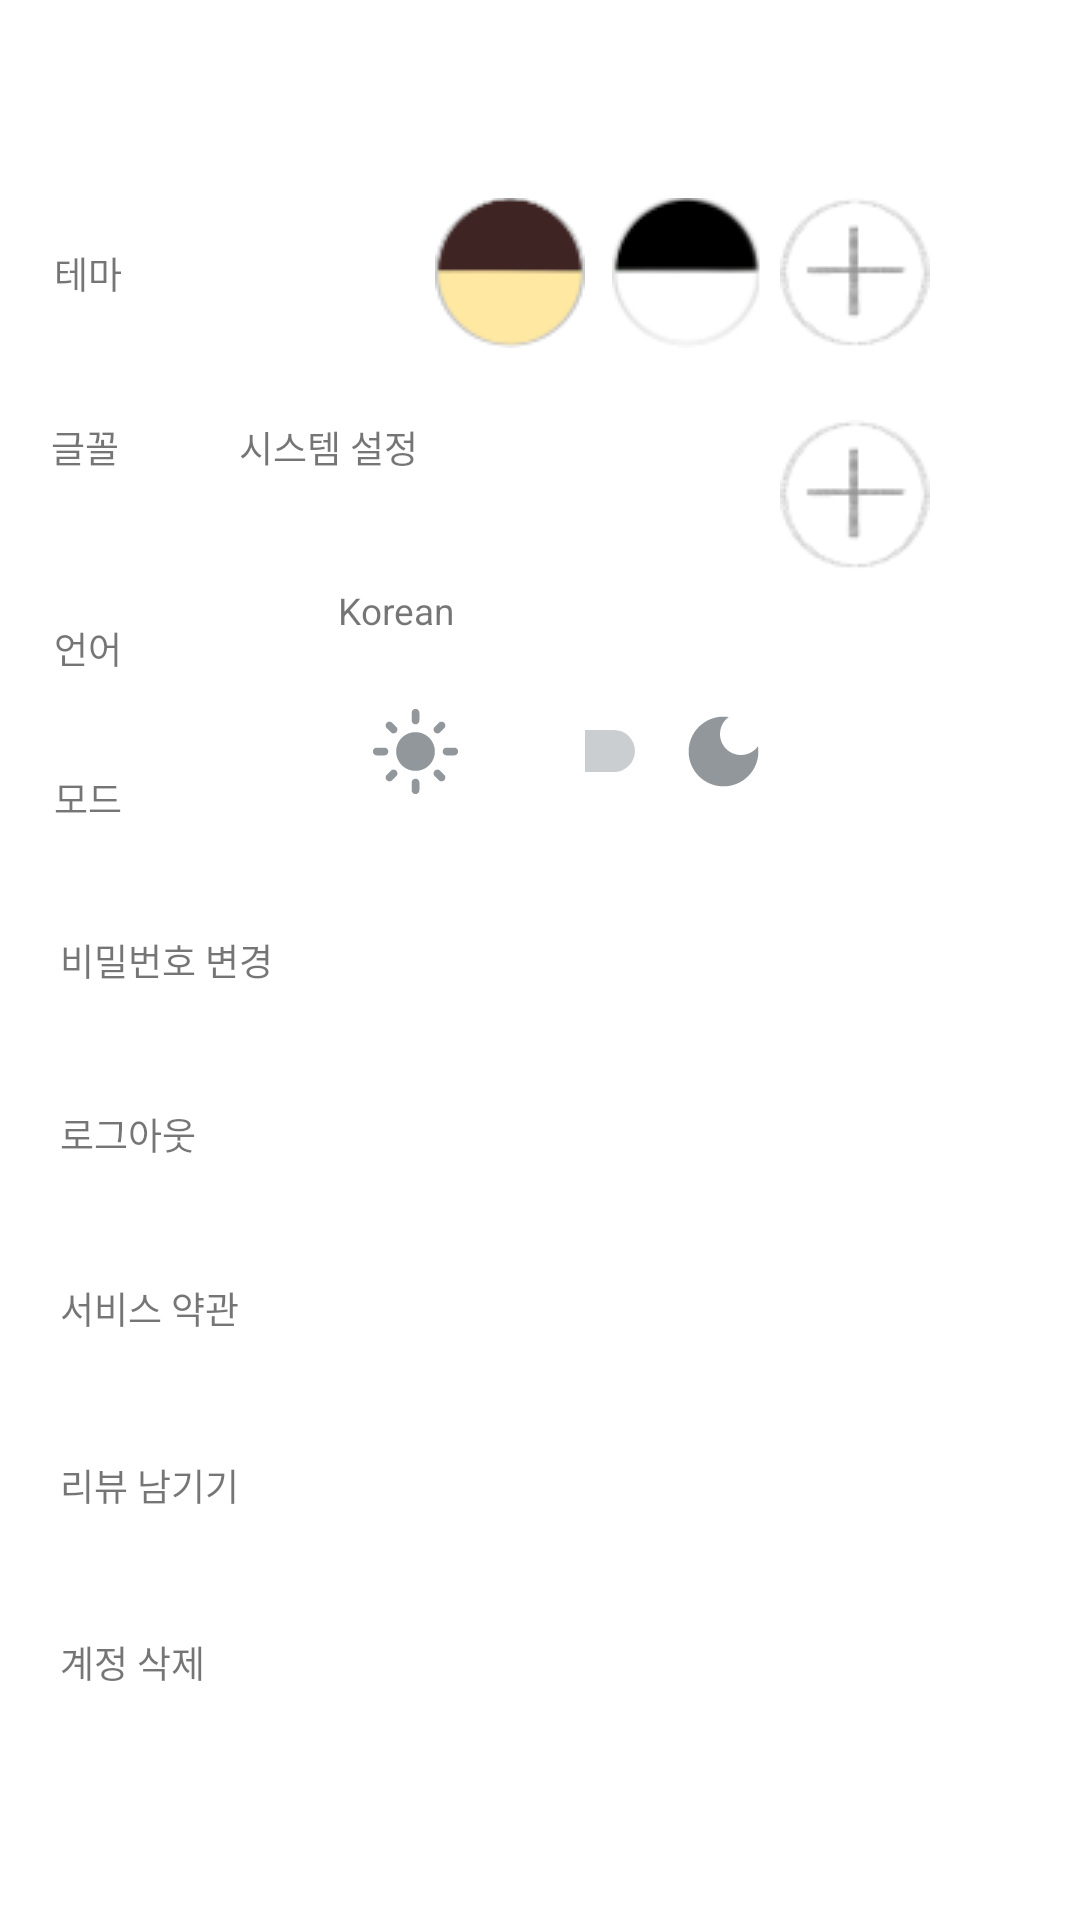

Reconstruct the res/layout file that produces this screen, plus the resources it refers to.
<!-- AndroidManifest.xml: application theme Theme.Dialist -->
<!-- res/layout/drawerlayout.xml -->
<?xml version="1.0" encoding="utf-8"?>
<androidx.constraintlayout.widget.ConstraintLayout xmlns:android="http://schemas.android.com/apk/res/android"
    xmlns:app="http://schemas.android.com/apk/res-auto"
    xmlns:tools="http://schemas.android.com/tools"
    android:id="@+id/drawer"
    android:layout_width="300dp"
    android:layout_height="match_parent"
    android:layout_gravity="right"
    android:elevation="1dp"
    android:background="@color/white"
    tools:context=".First">

    
    <ImageView
        android:id="@+id/dw_back"
        android:layout_width="37dp"
        android:layout_height="22dp"
        android:layout_marginStart="6dp"
        android:layout_marginTop="7dp"
        android:src="@drawable/ic_back"
        app:layout_constraintStart_toStartOf="parent"
        app:layout_constraintTop_toTopOf="parent" />

    <TextView
        android:id="@+id/dw_font"
        android:layout_width="wrap_content"
        android:layout_height="wrap_content"
        android:layout_marginStart="17dp"
        android:layout_marginEnd="40dp"
        android:text="글꼴"
        android:textSize="6pt"
        app:layout_constraintBaseline_toBaselineOf="@+id/dw_tv_font"
        app:layout_constraintEnd_toStartOf="@+id/dw_tv_font"
        app:layout_constraintStart_toStartOf="parent" />

    <TextView
        android:id="@+id/dw_tv_lang"
        android:layout_width="103dp"
        android:layout_height="20dp"
        android:layout_marginTop="67dp"
        android:layout_marginBottom="63dp"
        android:text="Korean"
        android:textSize="6pt"
        app:layout_constraintBottom_toBottomOf="@+id/dw_darkmode"
        app:layout_constraintEnd_toEndOf="@+id/dw_light"
        app:layout_constraintStart_toEndOf="@+id/dw_light"
        app:layout_constraintTop_toTopOf="@+id/dw_fontStore" />

    <ImageView
        android:id="@+id/dw_light"
        android:layout_width="51dp"
        android:layout_height="0dp"
        android:layout_marginStart="66dp"
        android:layout_marginEnd="66dp"
        android:src="@drawable/ic_lightmode"
        app:layout_constraintBottom_toBottomOf="@+id/dw_switch"
        app:layout_constraintEnd_toStartOf="@+id/dw_fontStore"
        app:layout_constraintStart_toStartOf="@+id/dw_font"
        app:layout_constraintTop_toTopOf="@+id/dw_switch" />

    <Switch
        android:id="@+id/dw_switch"
        android:layout_width="0dp"
        android:layout_height="31dp"
        android:layout_marginTop="51dp"
        android:layout_marginBottom="48dp"
        android:trackTint="#37434d"
        app:layout_constraintBottom_toTopOf="@+id/dw_changePwd"
        app:layout_constraintEnd_toStartOf="@+id/dw_darkmode"
        app:layout_constraintStart_toEndOf="@+id/dw_thema1"
        app:layout_constraintTop_toTopOf="@+id/dw_lang"/>

    <TextView
        android:id="@+id/dw_lang"
        android:layout_width="wrap_content"
        android:layout_height="wrap_content"
        android:layout_marginStart="18dp"
        android:layout_marginTop="49dp"
        android:text="언어"
        android:textSize="6pt"
        app:layout_constraintStart_toStartOf="parent"
        app:layout_constraintTop_toBottomOf="@+id/dw_font" />

    <TextView
        android:id="@+id/dw_tv_font"
        android:layout_width="0dp"
        android:layout_height="22dp"
        android:layout_marginTop="24dp"
        android:layout_marginEnd="15dp"
        android:layout_marginBottom="28dp"
        android:text="시스템 설정"
        android:textSize="6pt"
        app:layout_constraintBottom_toBottomOf="@+id/dw_fontStore"
        app:layout_constraintEnd_toStartOf="@+id/dw_fontStore"
        app:layout_constraintStart_toEndOf="@+id/dw_font"
        app:layout_constraintTop_toBottomOf="@+id/dw_thema1" />

    <TextView
        android:id="@+id/dw_mode"
        android:layout_width="wrap_content"
        android:layout_height="wrap_content"
        android:layout_marginStart="18dp"
        android:layout_marginTop="32dp"
        android:text="모드"
        android:textSize="6pt"
        app:layout_constraintStart_toStartOf="parent"
        app:layout_constraintTop_toBottomOf="@+id/dw_lang" />

    <ImageView
        android:id="@+id/dw_darkmode"
        android:layout_width="51dp"
        android:layout_height="0dp"
        android:src="@drawable/ic_darkmode"
        app:layout_constraintBottom_toBottomOf="@+id/dw_switch"
        app:layout_constraintStart_toEndOf="@+id/dw_tv_lang"
        app:layout_constraintTop_toTopOf="@+id/dw_switch" />

    <ImageView
        android:id="@+id/dw_fontStore"
        android:layout_width="wrap_content"
        android:layout_height="wrap_content"
        android:layout_marginTop="24dp"
        android:layout_marginEnd="50dp"
        android:src="@drawable/img_others"
        app:layout_constraintEnd_toEndOf="parent"
        app:layout_constraintStart_toEndOf="@+id/dw_tv_font"
        app:layout_constraintTop_toBottomOf="@+id/dw_themaStore"/>

    <ImageView
        android:id="@+id/dw_themaStore"
        android:layout_width="wrap_content"
        android:layout_height="wrap_content"
        android:layout_marginTop="66dp"
        android:src="@drawable/img_others"
        app:layout_constraintStart_toStartOf="@+id/dw_fontStore"
        app:layout_constraintTop_toTopOf="parent"/>

    <ImageView
        android:id="@+id/dw_thema1"
        android:layout_width="wrap_content"
        android:layout_height="wrap_content"
        android:layout_marginEnd="9dp"
        android:src="@drawable/img_thema1"
        app:layout_constraintEnd_toStartOf="@+id/dw_thema2"
        app:layout_constraintTop_toTopOf="@+id/dw_thema2"/>

    <ImageView
        android:id="@+id/dw_thema2"
        android:layout_width="wrap_content"
        android:layout_height="wrap_content"
        android:layout_marginEnd="6dp"
        android:src="@drawable/img_thema2"
        app:layout_constraintEnd_toStartOf="@+id/dw_themaStore"
        app:layout_constraintTop_toTopOf="@+id/dw_themaStore"/>

    <TextView
        android:id="@+id/dw_thema"
        android:layout_width="wrap_content"
        android:layout_height="wrap_content"
        android:layout_marginStart="18dp"
        android:text="테마"
        android:textSize="6pt"
        app:layout_constraintBottom_toBottomOf="@+id/dw_thema1"
        app:layout_constraintStart_toStartOf="parent"
        app:layout_constraintTop_toTopOf="@+id/dw_thema1" />


    

    <LinearLayout
        android:id="@+id/dw_changePwd"
        android:layout_width="0dp"
        android:layout_height="wrap_content"
        android:padding="20dp"
        app:layout_constraintBottom_toBottomOf="parent"
        app:layout_constraintEnd_toEndOf="parent"
        app:layout_constraintStart_toStartOf="parent"
        app:layout_constraintTop_toTopOf="parent">

        <TextView
            android:id="@+id/dw_tv_1"
            android:layout_width="wrap_content"
            android:layout_height="wrap_content"
            android:text="비밀번호 변경"
            android:textSize="6pt"
            tools:layout_editor_absoluteX="36dp"
            tools:layout_editor_absoluteY="394dp"/>
    </LinearLayout>

    <LinearLayout
        android:id="@+id/dw_logout"
        android:layout_width="0dp"
        android:layout_height="wrap_content"
        android:padding="20dp"
        app:layout_constraintEnd_toEndOf="parent"
        app:layout_constraintStart_toStartOf="parent"
        app:layout_constraintTop_toBottomOf="@+id/dw_changePwd">

        <TextView
            android:id="@+id/dw_tv_2"
            android:layout_width="wrap_content"
            android:layout_height="wrap_content"
            android:text="로그아웃"
            android:textSize="6pt"
            tools:layout_editor_absoluteX="46dp"
            tools:layout_editor_absoluteY="455dp"/>
    </LinearLayout>

    <LinearLayout
        android:id="@+id/dw_terms"
        android:layout_width="0dp"
        android:layout_height="wrap_content"
        android:padding="20dp"
        app:layout_constraintEnd_toEndOf="parent"
        app:layout_constraintStart_toStartOf="parent"
        app:layout_constraintTop_toBottomOf="@+id/dw_logout">

        <TextView

            android:id="@+id/dw_tv_3"
            android:layout_width="wrap_content"
            android:layout_height="wrap_content"
            android:text="서비스 약관"
            android:textSize="6pt"
            tools:layout_editor_absoluteX="94dp"
            tools:layout_editor_absoluteY="514dp"/>
    </LinearLayout>

    <LinearLayout
        android:id="@+id/dw_review"
        android:layout_width="0dp"
        android:layout_height="wrap_content"
        android:layout_marginTop="59dp"
        android:padding="20dp"
        app:layout_constraintEnd_toEndOf="parent"
        app:layout_constraintStart_toStartOf="parent"
        app:layout_constraintTop_toTopOf="@+id/dw_terms">

        <TextView
            android:id="@+id/dw_tv_4"
            android:layout_width="wrap_content"
            android:layout_height="wrap_content"
            android:text="리뷰 남기기"
            android:textSize="6pt"
            tools:layout_editor_absoluteX="36dp"
            tools:layout_editor_absoluteY="320dp"/>
    </LinearLayout>

    <LinearLayout
        android:id="@+id/dw_deleteAcc"
        android:layout_width="0dp"
        android:layout_height="wrap_content"
        android:layout_marginTop="1dp"
        android:padding="20dp"
        app:layout_constraintEnd_toEndOf="parent"
        app:layout_constraintStart_toStartOf="parent"
        app:layout_constraintTop_toBottomOf="@+id/dw_review">

        <TextView
            android:id="@+id/dw_tv_5"
            android:layout_width="wrap_content"
            android:layout_height="wrap_content"
            android:text="계정 삭제"
            android:textSize="6pt"
            tools:layout_editor_absoluteX="36dp"
            tools:layout_editor_absoluteY="356dp"/>
    </LinearLayout>
</androidx.constraintlayout.widget.ConstraintLayout>
<!-- resources referenced by this layout -->
<resources>
  <color name="white">#FFFFFFFF</color>
  <!-- drawable ic_darkmode (drawable) -->
  <vector android:height="24dp" android:tint="#92979C"
      android:viewportHeight="24" android:viewportWidth="24"
      android:width="24dp" xmlns:android="http://schemas.android.com/apk/res/android">
      <path android:fillColor="@android:color/white" android:pathData="M12,3c-4.97,0 -9,4.03 -9,9s4.03,9 9,9s9,-4.03 9,-9c0,-0.46 -0.04,-0.92 -0.1,-1.36c-0.98,1.37 -2.58,2.26 -4.4,2.26c-2.98,0 -5.4,-2.42 -5.4,-5.4c0,-1.81 0.89,-3.42 2.26,-4.4C12.92,3.04 12.46,3 12,3L12,3z"/>
  </vector>
  <!-- drawable ic_lightmode (drawable) -->
  <vector android:height="24dp" android:tint="#92979C"
      android:viewportHeight="24" android:viewportWidth="24"
      android:width="24dp" xmlns:android="http://schemas.android.com/apk/res/android">
      <path android:fillColor="@android:color/white" android:pathData="M12,7c-2.76,0 -5,2.24 -5,5s2.24,5 5,5s5,-2.24 5,-5S14.76,7 12,7L12,7zM2,13l2,0c0.55,0 1,-0.45 1,-1s-0.45,-1 -1,-1l-2,0c-0.55,0 -1,0.45 -1,1S1.45,13 2,13zM20,13l2,0c0.55,0 1,-0.45 1,-1s-0.45,-1 -1,-1l-2,0c-0.55,0 -1,0.45 -1,1S19.45,13 20,13zM11,2v2c0,0.55 0.45,1 1,1s1,-0.45 1,-1V2c0,-0.55 -0.45,-1 -1,-1S11,1.45 11,2zM11,20v2c0,0.55 0.45,1 1,1s1,-0.45 1,-1v-2c0,-0.55 -0.45,-1 -1,-1C11.45,19 11,19.45 11,20zM5.99,4.58c-0.39,-0.39 -1.03,-0.39 -1.41,0c-0.39,0.39 -0.39,1.03 0,1.41l1.06,1.06c0.39,0.39 1.03,0.39 1.41,0s0.39,-1.03 0,-1.41L5.99,4.58zM18.36,16.95c-0.39,-0.39 -1.03,-0.39 -1.41,0c-0.39,0.39 -0.39,1.03 0,1.41l1.06,1.06c0.39,0.39 1.03,0.39 1.41,0c0.39,-0.39 0.39,-1.03 0,-1.41L18.36,16.95zM19.42,5.99c0.39,-0.39 0.39,-1.03 0,-1.41c-0.39,-0.39 -1.03,-0.39 -1.41,0l-1.06,1.06c-0.39,0.39 -0.39,1.03 0,1.41s1.03,0.39 1.41,0L19.42,5.99zM7.05,18.36c0.39,-0.39 0.39,-1.03 0,-1.41c-0.39,-0.39 -1.03,-0.39 -1.41,0l-1.06,1.06c-0.39,0.39 -0.39,1.03 0,1.41s1.03,0.39 1.41,0L7.05,18.36z"/>
  </vector>
  <!-- drawable img_others: png bitmap (drawable, 2215 bytes) -->
  <!-- drawable img_thema1: png bitmap (drawable, 1826 bytes) -->
  <!-- drawable img_thema2: png bitmap (drawable, 2232 bytes) -->
  <style name="Theme.Dialist" parent="Theme.MaterialComponents.Light.NoActionBar">
          
          <item name="colorPrimary">@color/purple_500</item>
          <item name="colorPrimaryVariant">@color/purple_700</item>
          <item name="colorOnPrimary">@color/white</item>
          
          <item name="colorSecondary">@color/teal_200</item>
          <item name="colorSecondaryVariant">@color/teal_700</item>
          <item name="colorOnSecondary">@color/black</item>
          
          <item name="android:statusBarColor" tools:targetApi="l">?attr/colorPrimaryVariant</item>
          
      </style>
  <color name="purple_500">#FF6200EE</color>
  <color name="purple_700">#FF3700B3</color>
  <color name="teal_200">#FF03DAC5</color>
  <color name="teal_700">#FF018786</color>
  <color name="black">#FF000000</color>
</resources>
